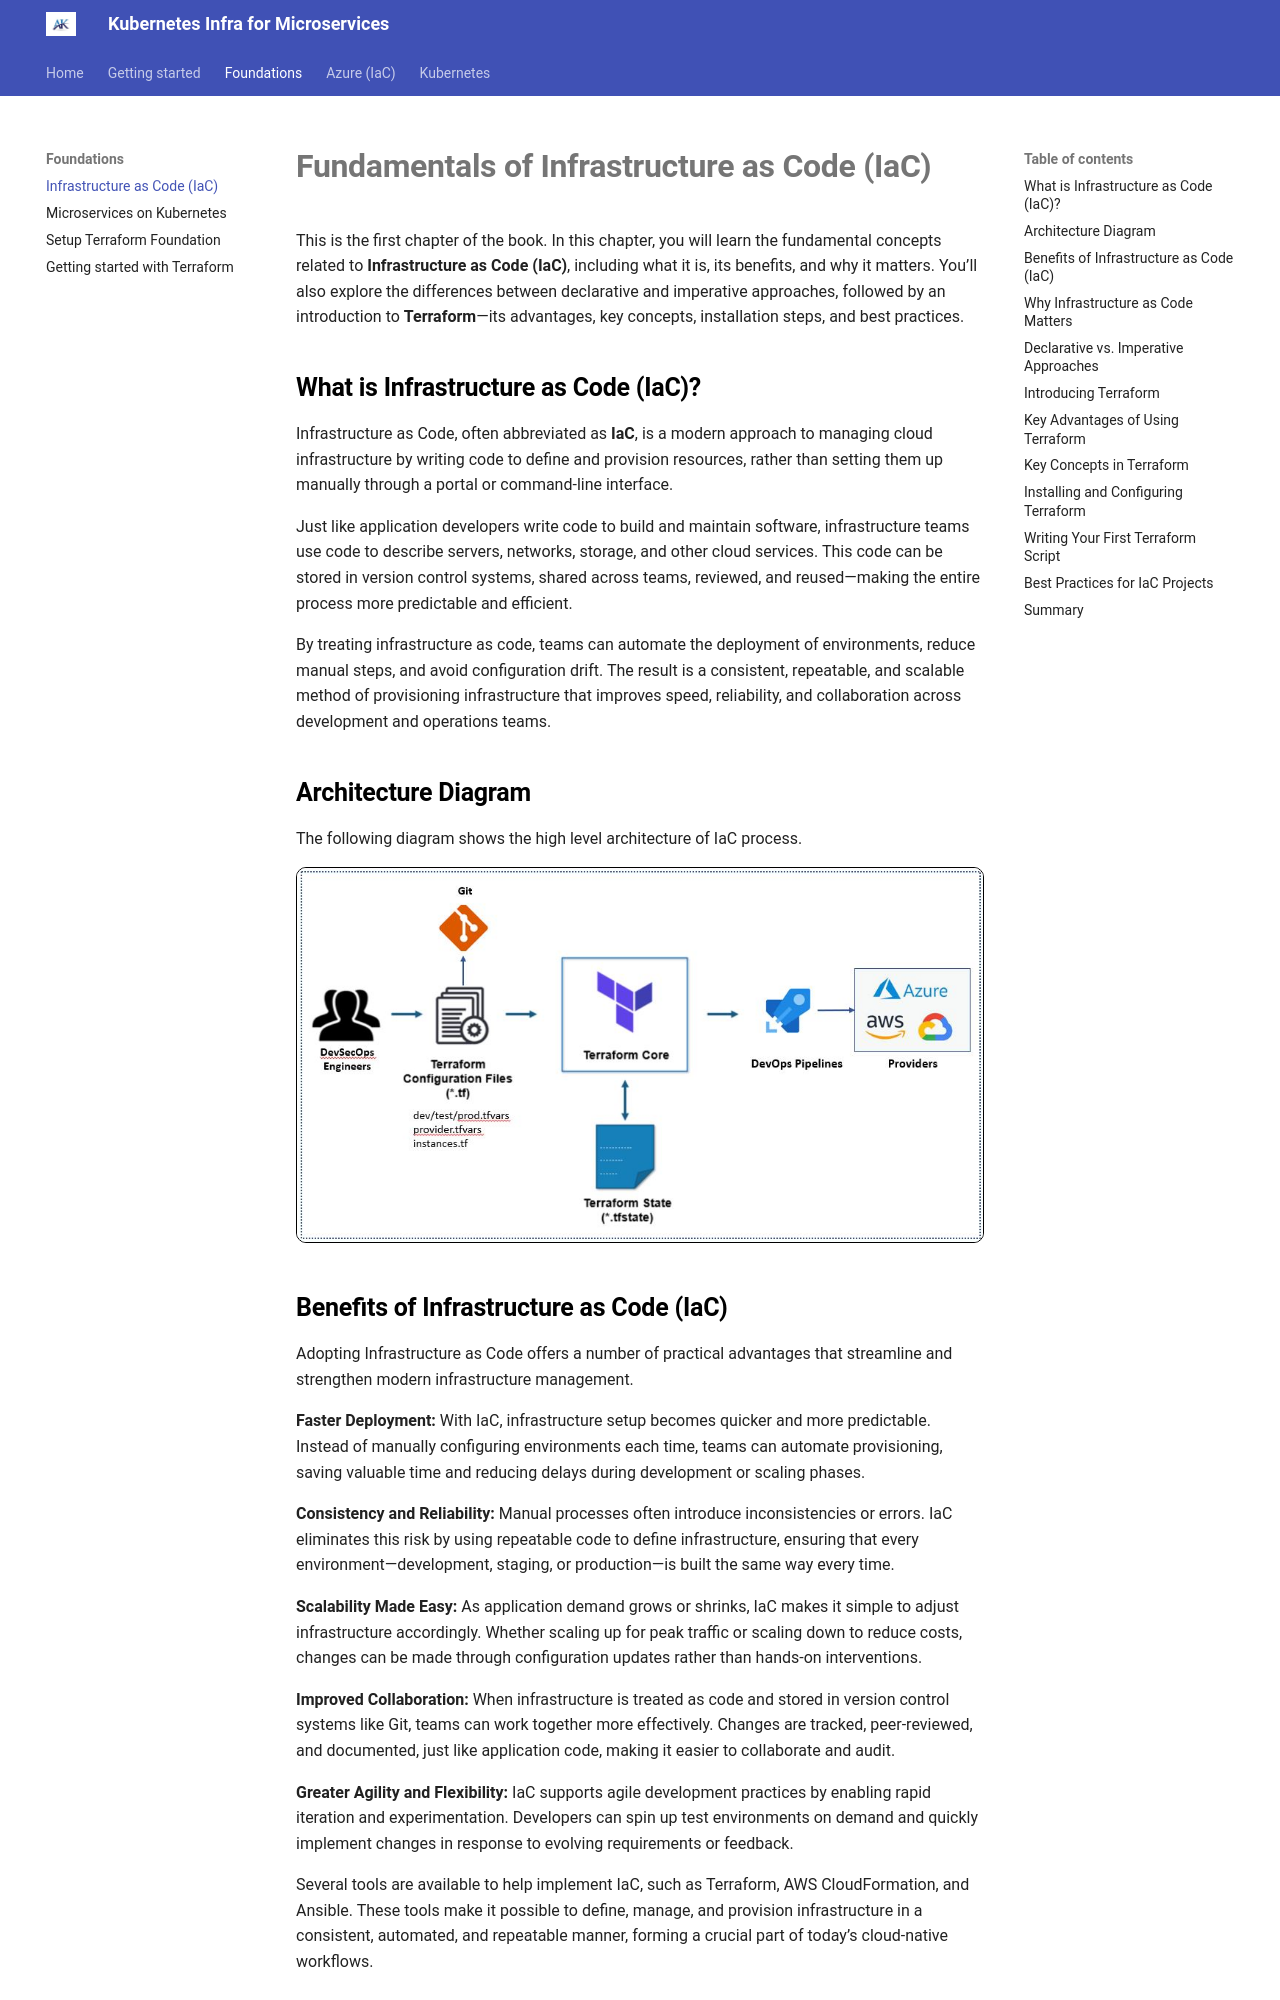

repository: akeesari/kubernetes · page: foundations/1-iac/index.html · generator: mkdocs

# Fundamentals of Infrastructure as Code (IaC)

This is the first chapter of the book. In this chapter, you will learn the fundamental concepts related to **Infrastructure as Code (IaC)**, including what it is, its benefits, and why it matters. You’ll also explore the differences between declarative and imperative approaches, followed by an introduction to **Terraform**—its advantages, key concepts, installation steps, and best practices.


## What is Infrastructure as Code (IaC)?

Infrastructure as Code, often abbreviated as **IaC**, is a modern approach to managing cloud infrastructure by writing code to define and provision resources, rather than setting them up manually through a portal or command-line interface.

Just like application developers write code to build and maintain software, infrastructure teams use code to describe servers, networks, storage, and other cloud services. This code can be stored in version control systems, shared across teams, reviewed, and reused—making the entire process more predictable and efficient.

By treating infrastructure as code, teams can automate the deployment of environments, reduce manual steps, and avoid configuration drift. The result is a consistent, repeatable, and scalable method of provisioning infrastructure that improves speed, reliability, and collaboration across development and operations teams.


## Architecture Diagram 

The following diagram shows the high level architecture of IaC process.

[![Alt text](images/image-35.jpg){:style="border: 1px solid black; border-radius: 10px;"}](images/image-35.jpg){:target="_blank"}
